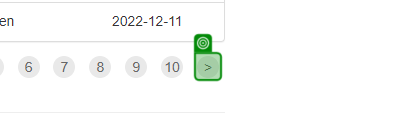
Task: Robotic Enterprise Framework
Workflow: Process

Step 1: check the link in window 'ACME System 1 - Work Items' (msedge.exe)
